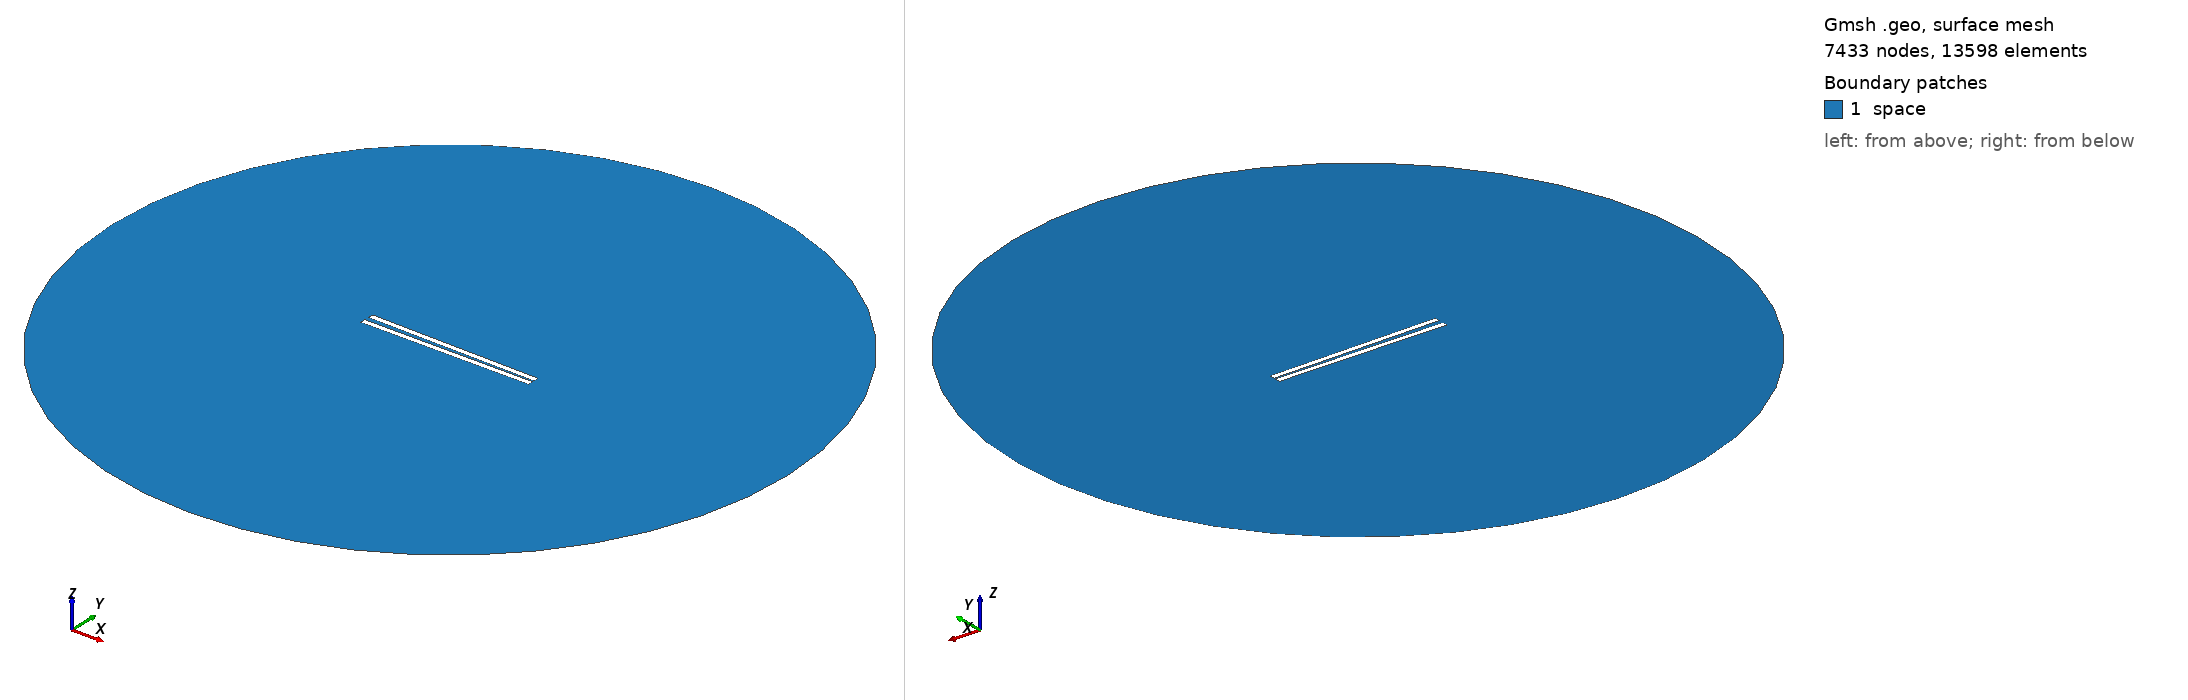

Gmsh geometry script, surface-meshed: 7433 nodes, 13598 surface elements. Boundary patches (legend numbers): 1 space. Left view from above one corner, right view from below the opposite corner. Legend entries are the model's physical surfaces. The drawing asked Gmsh for element sizes between 1% and 20% of the model's largest extent; the script's own settings can give other sizes.

=== 540.geo (drawn) ===
// Set the geometry kernel
SetFactory("OpenCASCADE");

//---------------------------------------
// Rectangles
//---------------------------------------

// Rectangle 1 (top)
Point(1) = {-49.62222222222222, 0.9166666666666666, 0, 1.0};
Point(2) = {49.62222222222222, 0.9166666666666666, 0, 1.0};
Point(3) = {49.62222222222222, 4.161111111111111, 0, 1.0};
Point(4) = {-49.62222222222222, 4.161111111111111, 0, 1.0};

Line(1) = {1, 2};
Line(2) = {2, 3};
Line(3) = {3, 4};
Line(4) = {4, 1};

Line Loop(1) = {1, 2, 3, 4};
Plane Surface(1) = {1};

Rotate { {0, 0, 1}, {0,  0.9166666666666666,  0}, -0.017 } {
  Surface{1};
}

// Rectangle 2 (bottom)
Point(5) = {-49.62222222222222, -0.9166666666666666, 0, 1.0};
Point(6) = {49.62222222222222, -0.9166666666666666, 0, 1.0};
Point(7) = {49.62222222222222, -4.161111111111111, 0, 1.0};
Point(8) = {-49.62222222222222, -4.161111111111111, 0, 1.0};

Line(5) = {5, 6};
Line(6) = {6, 7};
Line(7) = {7, 8};
Line(8) = {8, 5};

Line Loop(2) = {5, 6, 7, 8};
Plane Surface(2) = {2}; 


//---------------------------------------
// Circle
//---------------------------------------

// Define points
Point(9) = {0, 0, 0};        // Center
Point(10) = {200, 0, 0};     // Start point
Point(11) = {0, 200, 0};     // 90 degrees
Point(12) = {-200, 0, 0};    // 180 degrees
Point(13) = {0, -200, 0};    // 270 degrees

// Define circle arcs (each needs start, center, end)
Circle(9) = {10, 9, 11};
Circle(10) = {11, 9, 12};
Circle(11) = {12, 9, 13};
Circle(12) = {13, 9, 10};

// Define curve loop and surface if needed
Curve Loop(3) = {9, 10, 11, 12};
Surface(3) = {3};

//---------------------------------------
// Define Physical Groups
//---------------------------------------                

//--- Physical Curves
// Physical groups for boundaries
Physical Line("force_segment", 10) = {1};
Physical Line("upper_plate", 11) = {2, 3, 4};
Physical Line("lower_plate", 12) = {5, 6, 7, 8};
Physical Line("boundary", 20) = {9, 10, 11, 12};

// Subtract Rectangles from Circle
BooleanDifference{ Surface{3}; Delete; }{ Surface{1}; Surface{2}; Delete; }
//--- Physical Surfaces
Physical Surface("space", 30) = {3};


//---------------------------------------
// Fine mesh near the plates
//--------------------------------------- 

// Define a distance field for mesh refinement
Field[1] = Distance;
Field[1].CurvesList = {1, 2, 3, 4, 5, 6, 7, 8};  // Rectangle curves
Field[1].NumPointsPerCurve = 200;

c = 0.3;
// Define threshold field to control mesh size based on distance to attractor
Field[2] = Threshold;
Field[2].IField = 1;
Field[2].LcMin = c; // Minimum element size near the attractor
Field[2].LcMax = 100*c;  // Maximum element size away from the attractor
Field[2].DistMin = 0.01;
Field[2].DistMax = 40;

Background Field = 2;

//---------------------------------------
// 6. Generate the Mesh
//---------------------------------------
Mesh 2;  // 2D mesh generation
